pico-8 play session: hold ← + tap ❎

[t = 6 s] hold ← ~6s, tap ❎ ~10×
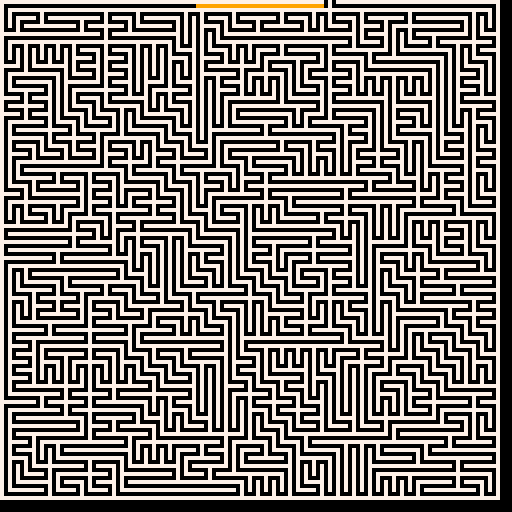

pico-8 cartridge
version 29
__lua__

--[[
  put this check_time function at the start of the cart
  make sure to call check_time() somehwere in the cart.
  in most tweetcarts, the bast place to do this is direclty before "flip()"
--]]
function check_time() 
  --id is stored in the parameters field
  my_id = stat(6)

  --the breadcrumb field is the name of the start cart + "," + the number of seconds we should play
  my_info = stat(100)
  --if we don't have it, stop checking
  if my_info == nil then
    return
  end

  breadcumb_parts = split(my_info, ",", true)
  start_cart_name = breadcumb_parts[1]
  max_time = breadcumb_parts[2]

  --check if we hit the max time
  if time() > max_time or btnp(1) then
    load(start_cart_name,"",my_id)
  end
end
--end of check_time


--trying to fit everything in one (but i can't yet)
e=line
cls(0)s=0for r=0,30do
l=0for c=0,30do
if rnd()<s or c>29then
y=r*4x=l*4w=c*4+4rect(x,y,w,y+4,7)e(x+2,y+2,w-2,y+2)x=flr(l+rnd(c-l))*4e(x+1,y,x+3,y,0)e(x+2,y-2,x+2,y+2,7)l=c+1if(r<1)a,b=x,y+1end
end
s=.5end::_::
l+=1v,h=l%2*2-1,0if(l%4>1)v,h=h,v
if(pget(a+h,b+v)<1)a,b=a+h,b+v
pset(a,b,9)
check_time()
flip()goto _

-- cls(0)
-- s=0
-- e=line
-- for r=0,30do
--   l=0
--   for c=0,30do
--     if rnd()<s or c>29then
--       y=r*4
--       x=l*4
--       w=c*4+4
--       rect(x,y,w,y+4,7)
--       e(x+2,y+2,w-2,y+2)
--       x=flr(l+rnd(c-l))*4
--       e(x+1,y,x+3,y,0)
--       e(x+2,y-2,x+2,y+2,7)
--       l=c+1
--       if(r<1)a,b=x,y+1
--     end
--   end
--   s=.5
-- end
-- ::_::
-- l+=1
-- v,h=l%2*2-1,0
-- if(l%4>1)v,h=h,v
-- if(pget(a+h,b+v)<1)a,b=a+h,b+v
-- pset(a,b,9)
-- flip()
-- goto _


--tweet version
-- v=line::_::cls(0)s=0for r=0,30 do
-- l=0for c=0,30 do
-- if s>rnd()or c>29then
-- y=r*4+1x=l*4+1b=(c+1)*4+1rect(x,y,b,y+4,7)v(x+2,y+2,b-2,y+2,7)n=flr(l+rnd(c-l))x=n*4+1v(x+1,y,x+3,y,0)v(x+2,y-2,x+2,y+2,7)l=c+1flip()end
-- end
-- s=.5end
-- for i=0,60do
-- flip()end
-- goto _--#tweetcart #pico8 #pixelart


--with solver
-- cls(0)
-- s=0
-- for r=0,30 do
--   l=0
--   for c=0,30 do
--     if rnd()<s or c>29 then
--       y=r*4+1
--       x=l*4+1
--       b=(c+1)*4+1
--       rect(x,y,b,y+4, 7)
--       line(x+2,y+2,b-2,y+2,7)
--       n=flr(l+rnd(c-l))
--       x=n*4+1
--       line(x+1,y,x+3,y,0)
--       line(x+2,y-2,x+2,y+2,7)
--       l=c+1
--       if r<1 then
--         pset(x+1,y,11)
--         px=x+1
--         py=y
--       end
--     end
--   end
--   s=.5
-- end
-- ::_::
-- for i=0,20 do
-- if pget(px,py+1)==0 then
--   pset(px,py+1,11)
--   py+=1
-- end
-- if pget(px-1,py)==0 then
--   pset(px-1,py,11)
--   px-=1
-- end
-- if pget(px,py-1)==0 then
--   pset(px,py-1,11)
--   py-=1
-- end
-- if pget(px+1,py)==0 then
--   pset(px+1,py,11)
--   px+=1
-- end
-- end
-- flip()
-- goto _
